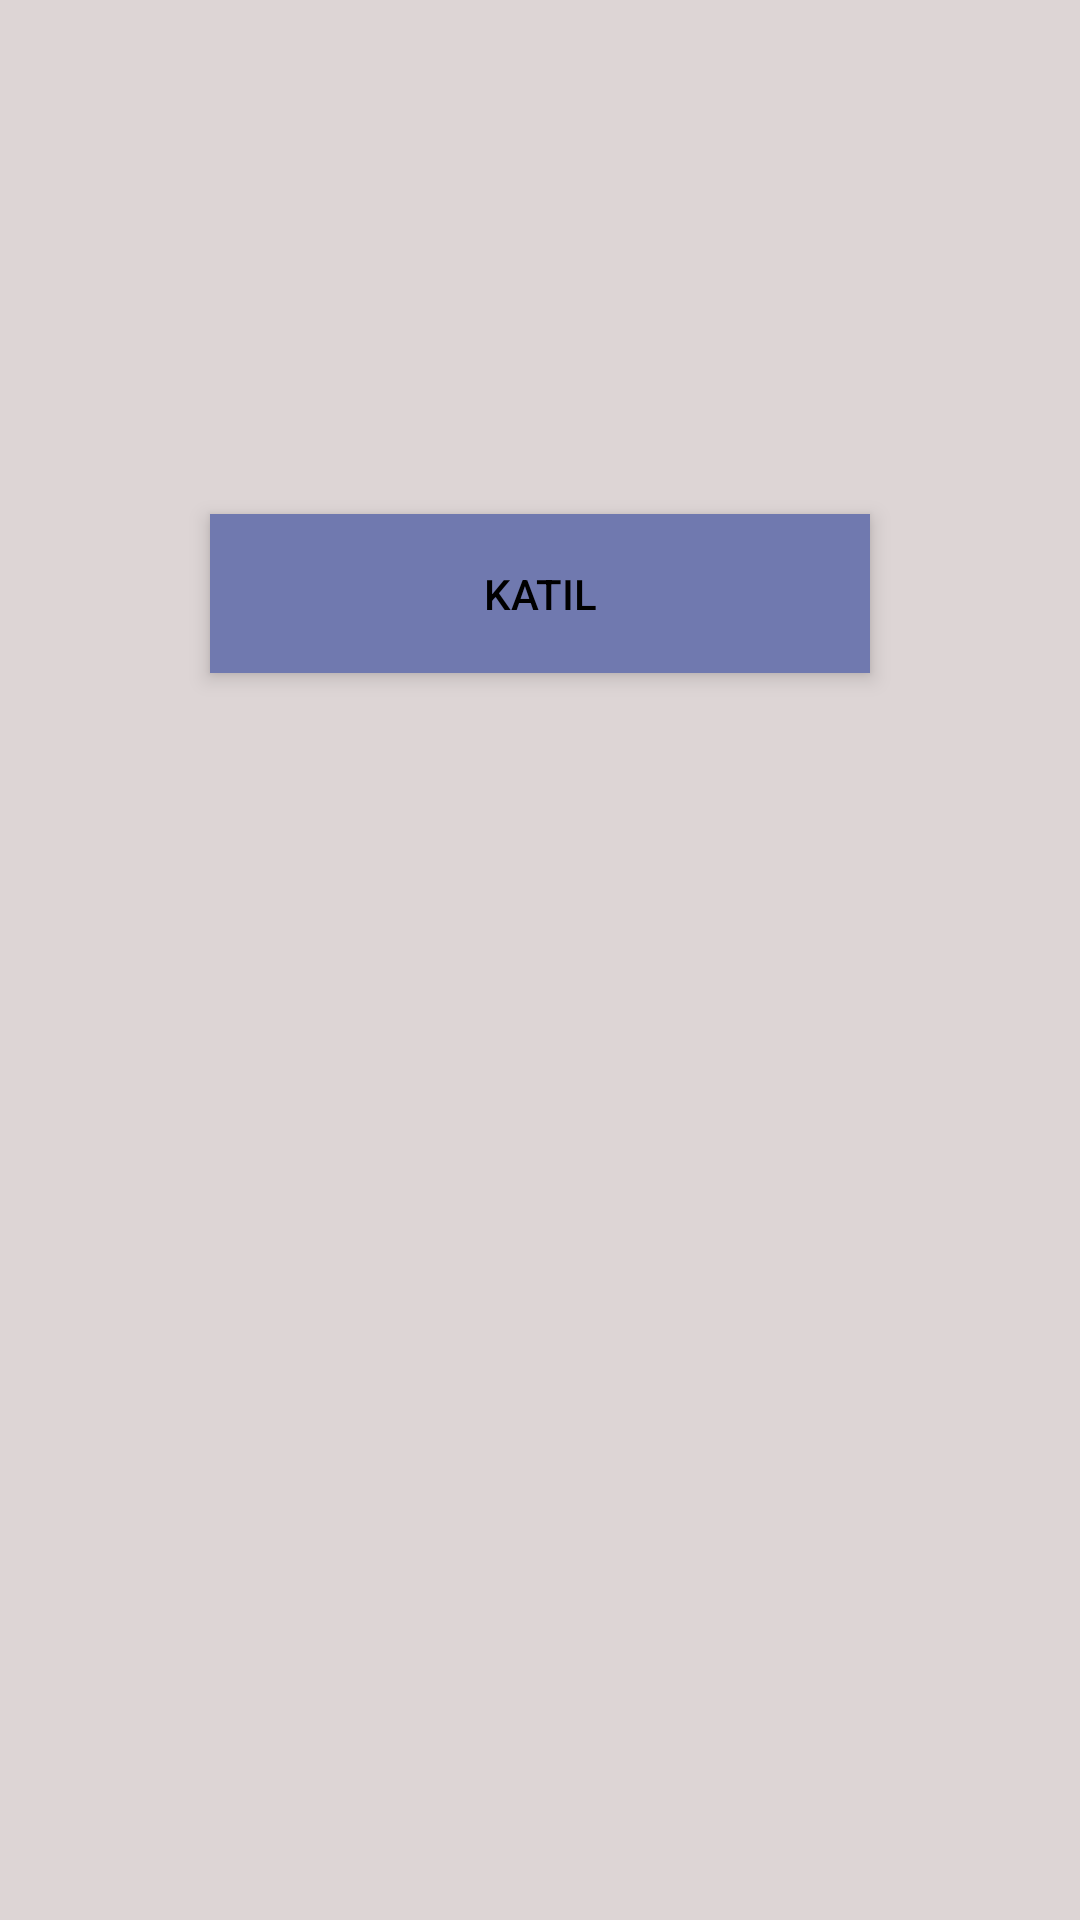

Reconstruct the res/layout file that produces this screen, plus the resources it refers to.
<!-- AndroidManifest.xml: application theme Theme.ListAdapterWithDiffUtil -->
<!-- res/layout/story_detail_layout.xml -->
<?xml version="1.0" encoding="utf-8"?>
<androidx.constraintlayout.widget.ConstraintLayout xmlns:android="http://schemas.android.com/apk/res/android"
    xmlns:app="http://schemas.android.com/apk/res-auto"
    xmlns:tools="http://schemas.android.com/tools"
    android:layout_width="match_parent"
    android:layout_height="match_parent"
    android:background="#DDD5D5"
    android:orientation="vertical">


    <TextView
        android:id="@+id/storyDetailTitle"
        android:layout_width="0dp"
        android:layout_height="wrap_content"
        android:layout_marginTop="40dp"
        android:gravity="center"
        android:textColor="@color/black"
        android:textSize="48dp"
        app:layout_constraintEnd_toEndOf="parent"
        app:layout_constraintStart_toStartOf="parent"
        app:layout_constraintTop_toTopOf="parent" />

    <TextView
        android:id="@+id/storyDetailSubTitle"
        android:layout_width="0dp"
        android:layout_height="wrap_content"
        android:layout_marginTop="24dp"
        android:gravity="center"
        android:textColor="@color/black"
        app:layout_constraintEnd_toEndOf="parent"
        app:layout_constraintStart_toStartOf="parent"
        app:layout_constraintTop_toBottomOf="@+id/storyDetailTitle" />

    <androidx.appcompat.widget.AppCompatButton
        android:id="@+id/storyDetailButton"
        android:layout_width="220dp"
        android:layout_height="53dp"
        android:layout_marginTop="24dp"
        android:elevation="2dp"
        android:background="#7079AF"
        android:gravity="center"
        android:text="Katıl"
        android:textColor="@color/black"
        android:translationZ="2dp"
        app:layout_constraintEnd_toEndOf="parent"
        app:layout_constraintStart_toStartOf="parent"
        app:layout_constraintTop_toBottomOf="@+id/storyDetailSubTitle" />


    <com.google.android.material.imageview.ShapeableImageView
        android:id="@+id/storyDetailImageView"
        android:layout_width="match_parent"
        android:layout_height="0dp"
        android:layout_marginTop="20dp"
        android:scaleType="centerCrop"
        app:layout_constraintBottom_toBottomOf="parent"
        app:layout_constraintEnd_toEndOf="parent"
        app:layout_constraintHorizontal_bias="0.0"
        app:layout_constraintStart_toStartOf="parent"
        app:layout_constraintTop_toBottomOf="@+id/storyDetailButton" />


    <View

        android:id="@+id/secondScreenLeft"
        android:layout_width="0dp"
        android:layout_height="match_parent"
        android:layout_alignParentLeft="true"
        android:visibility="visible"
        app:layout_constraintEnd_toStartOf="@+id/guideline4"
        app:layout_constraintStart_toStartOf="parent"
        tools:layout_editor_absoluteY="72dp" />

    <View
        android:id="@+id/secondScreenRight"
        android:layout_width="0dp"
        android:layout_height="match_parent"
        android:layout_alignParentRight="true"
        android:visibility="visible"
        app:layout_constraintEnd_toEndOf="parent"
        app:layout_constraintStart_toEndOf="@+id/secondScreenLeft" />

    <androidx.constraintlayout.widget.Guideline
        android:id="@+id/guideline4"
        android:layout_width="wrap_content"
        android:layout_height="wrap_content"
        android:orientation="vertical"
        app:layout_constraintGuide_percent="0.5" />

</androidx.constraintlayout.widget.ConstraintLayout>
<!-- resources referenced by this layout -->
<resources>
  <color name="black">#FF000000</color>
  <style name="Theme.ListAdapterWithDiffUtil" parent="Base.Theme.ListAdapterWithDiffUtil" />
  <style name="Base.Theme.ListAdapterWithDiffUtil" parent="Theme.Material3.DayNight.NoActionBar">
          
          
      </style>
</resources>
